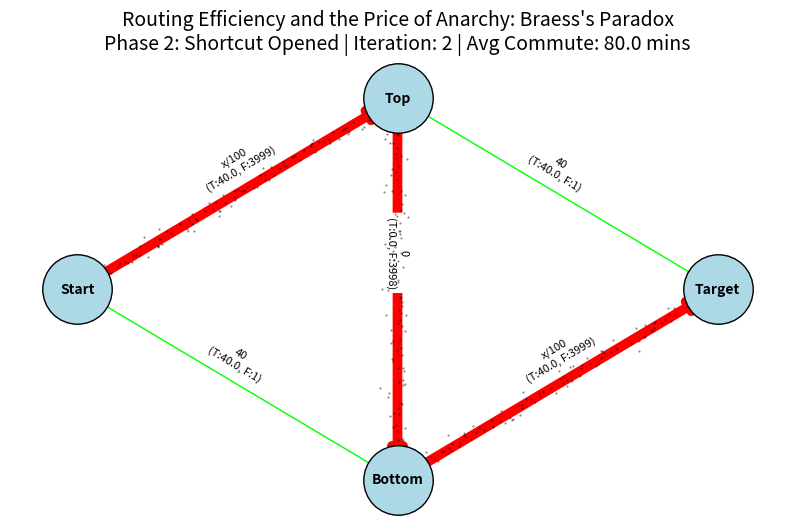

Here is the Python script that generated this plot:
import networkx as nx
import matplotlib.pyplot as plt
import random
import os
import matplotlib.animation as animation
from matplotlib.colors import LinearSegmentedColormap
import numpy as np

NUM_AGENTS = 4000
VISUAL_AGENT_SCALE = 40
AGENT_DOT_SIZE = 1
AGENT_DOT_ALPHA = 0.5

latency_models = {
    ('Start', 'Top'):    {'type': 'local',   'f': lambda x: x / 100.0, 'label_base': 'x/100'},
    ('Top', 'Target'):   {'type': 'highway', 'f': lambda x: 40.0,      'label_base': '40'},
    ('Start', 'Bottom'): {'type': 'highway', 'f': lambda x: 40.0,      'label_base': '40'},
    ('Bottom', 'Target'):{'type': 'local',   'f': lambda x: x / 100.0, 'label_base': 'x/100'},
    ('Top', 'Bottom'):   {'type': 'shortcut','f': lambda x: 0.0,       'label_base': '0'}
}

traffic_cmap = LinearSegmentedColormap.from_list('traffic', [(0, 1, 0), (1, 1, 0), (1, 0, 0)])

fig_dir = 'figs/4-nodes'
os.makedirs(fig_dir, exist_ok=True)
print(f"Directory '{fig_dir}' prepared for PNG saving.")

G = nx.DiGraph()
edges_def = [('Start', 'Top'), ('Start', 'Bottom'), ('Top', 'Target'), ('Bottom', 'Target'), ('Top', 'Bottom')]
G.add_edges_from(edges_def)
pos = {'Start': (0, 1), 'Top': (1, 2), 'Bottom': (1, 0), 'Target': (2, 1)}

frames_data = []


def run_simulation(shortcut_open):
    available_paths = [0, 1] if not shortcut_open else [0, 1, 2]

    agent_paths = [random.choice(available_paths) for _ in range(NUM_AGENTS)]

    counts = {0: 0, 1: 0, 2: 0}
    for p in agent_paths: counts[p] += 1

    converged = False
    iterations = 0

    while not converged and iterations < 40:
        iterations += 1
        agents = list(range(NUM_AGENTS))
        random.shuffle(agents)

        vol_SA = counts[0] + counts[2]
        vol_AT = counts[0]
        vol_SB = counts[1]
        vol_BT = counts[1] + counts[2]
        vol_AB = counts[2]

        current_flows = {
            ('Start', 'Top'): vol_SA,
            ('Top', 'Target'): vol_AT,
            ('Start', 'Bottom'): vol_SB,
            ('Bottom', 'Target'): vol_BT,
            ('Top', 'Bottom'): vol_AB
        }

        total_time = (vol_SA * latency_models[('Start','Top')]['f'](vol_SA) +
                      vol_AT * latency_models[('Top','Target')]['f'](vol_AT) +
                      vol_SB * latency_models[('Start','Bottom')]['f'](vol_SB) +
                      vol_BT * latency_models[('Bottom','Target')]['f'](vol_BT) +
                      vol_AB * latency_models[('Top','Bottom')]['f'](vol_AB))
        avg_time = total_time / NUM_AGENTS

        frames_data.append({
            'flows': current_flows,
            'shortcut': shortcut_open,
            'iter': iterations,
            'time': avg_time,
            'phase': 2 if shortcut_open else 1
        })

        converged = True
        for agent_id in agents:
            current_path = agent_paths[agent_id]
            v_SA, v_AT = counts[0]+counts[2], counts[0]
            v_SB, v_BT = counts[1], counts[1]+counts[2]
            v_AB = counts[2]

            t0 = latency_models[('Start','Top')]['f'](v_SA) + latency_models[('Top','Target')]['f'](v_AT)
            t1 = latency_models[('Start','Bottom')]['f'](v_SB) + latency_models[('Bottom','Target')]['f'](v_BT)
            t2 = latency_models[('Start','Top')]['f'](v_SA) + latency_models[('Top','Bottom')]['f'](v_AB) + latency_models[('Bottom','Target')]['f'](v_BT)

            path_times = {0: t0, 1: t1, 2: t2}
            valid_times = {p: path_times[p] for p in available_paths}
            best_path = min(valid_times, key=valid_times.get)

            if valid_times[best_path] < valid_times[current_path] - 0.01:
                counts[current_path] -= 1
                counts[best_path] += 1
                agent_paths[agent_id] = best_path
                converged = False

print("Simulating Phase 1 (No Shortcut)...")
run_simulation(False)
for _ in range(5): frames_data.append(frames_data[-1].copy())
print("Simulating Phase 2 (Shortcut Open)...")
run_simulation(True)

for _ in range(8): frames_data.append(frames_data[-1].copy())
print(f"Simulation complete. Total frames generated: {len(frames_data)}")


def render_current_state(ax_plot, frame_data):
    ax_plot.clear()

    visible_edges = edges_def[:-1] if not frame_data['shortcut'] else edges_def

    edge_colors = []
    edge_widths = []
    edge_labels = {}

    for u, v in visible_edges:
        flow = frame_data['flows'].get((u, v), 0)

        traffic_ratio = flow / float(NUM_AGENTS)
        edge_colors.append(traffic_cmap(traffic_ratio))

        edge_widths.append(1 + (6 * traffic_ratio))

        model = latency_models[(u, v)]
        current_cost = model['f'](flow)
        edge_labels[(u, v)] = f"{model['label_base']}\n(T:{current_cost:.1f}, F:{flow})"

    nx.draw_networkx_nodes(G, pos, ax=ax_plot, node_color='lightblue', node_size=2500, edgecolors='black')
    nx.draw_networkx_labels(G, pos, ax=ax_plot, font_size=10, font_weight='bold')
    nx.draw_networkx_edges(G, pos, ax=ax_plot, edgelist=visible_edges, edge_color=edge_colors, width=edge_widths, arrows=True, arrowsize=20)
    nx.draw_networkx_edge_labels(G, pos, ax=ax_plot, edge_labels=edge_labels, font_color='black', font_size=8, label_pos=0.5, verticalalignment='bottom')

    for u, v in visible_edges:
        flow = frame_data['flows'].get((u, v), 0)

        num_visual_agents = int(flow // VISUAL_AGENT_SCALE)

        if num_visual_agents > 0:
            start_coord = pos[u]
            end_coord = pos[v]

            t = np.linspace(0.05, 0.95, num_visual_agents)
            agent_x = start_coord[0] + (end_coord[0] - start_coord[0]) * t + np.random.normal(0, 0.02, num_visual_agents)
            agent_y = start_coord[1] + (end_coord[1] - start_coord[1]) * t + np.random.normal(0, 0.02, num_visual_agents)

            ax_plot.scatter(agent_x, agent_y, color='black', s=AGENT_DOT_SIZE, alpha=AGENT_DOT_ALPHA, marker='.')

    phase_title = "Phase 1: No Shortcut" if frame_data['phase'] == 1 else "Phase 2: Shortcut Opened"
    title_text = (f"Routing Efficiency and the Price of Anarchy: Braess's Paradox\n"
                  f"{phase_title} | Iteration: {frame_data['iter']} | Avg Commute: {frame_data['time']:.1f} mins")

    ax_plot.set_title(title_text, fontsize=14)
    ax_plot.axis('off')

main_fig, main_ax = plt.subplots(figsize=(10, 6))

print("\n[Part A: Saving milestone PNGs]...")
ph1_idx = [i for i, f in enumerate(frames_data) if f['phase'] == 1]
ph2_idx = [i for i, f in enumerate(frames_data) if f['phase'] == 2]
milestones = [
    (ph1_idx[-1],  'phase1_equilibrium'),
    (ph2_idx[0],   'phase2_start'),
    (ph2_idx[-1],  'phase2_equilibrium'),
]
for idx, label in milestones:
    render_current_state(main_ax, frames_data[idx])
    filename = f"{fig_dir}/{label}.png"
    plt.savefig(filename, dpi=200, bbox_inches='tight')
    print(f"  Saved: {filename}")
print(f"Successfully saved {len(milestones)} milestone PNGs to the '{fig_dir}/' directory.")


def update_animation_frame(i):
    data = frames_data[i]
    render_current_state(main_ax, data)

print("\n[Part B: Generating complete GIF animation]...")
ani = animation.FuncAnimation(main_fig, update_animation_frame, frames=len(frames_data), interval=400)

gif_output_path = f'{fig_dir}/braess_paradox_complete_simulation.gif'
print(f" Writing complete GIF to: {gif_output_path} (This takes a moment)...")
ani.save(gif_output_path, writer='pillow', fps=2.5)
print(f"Successfully saved complete GIF to: {gif_output_path}.")
